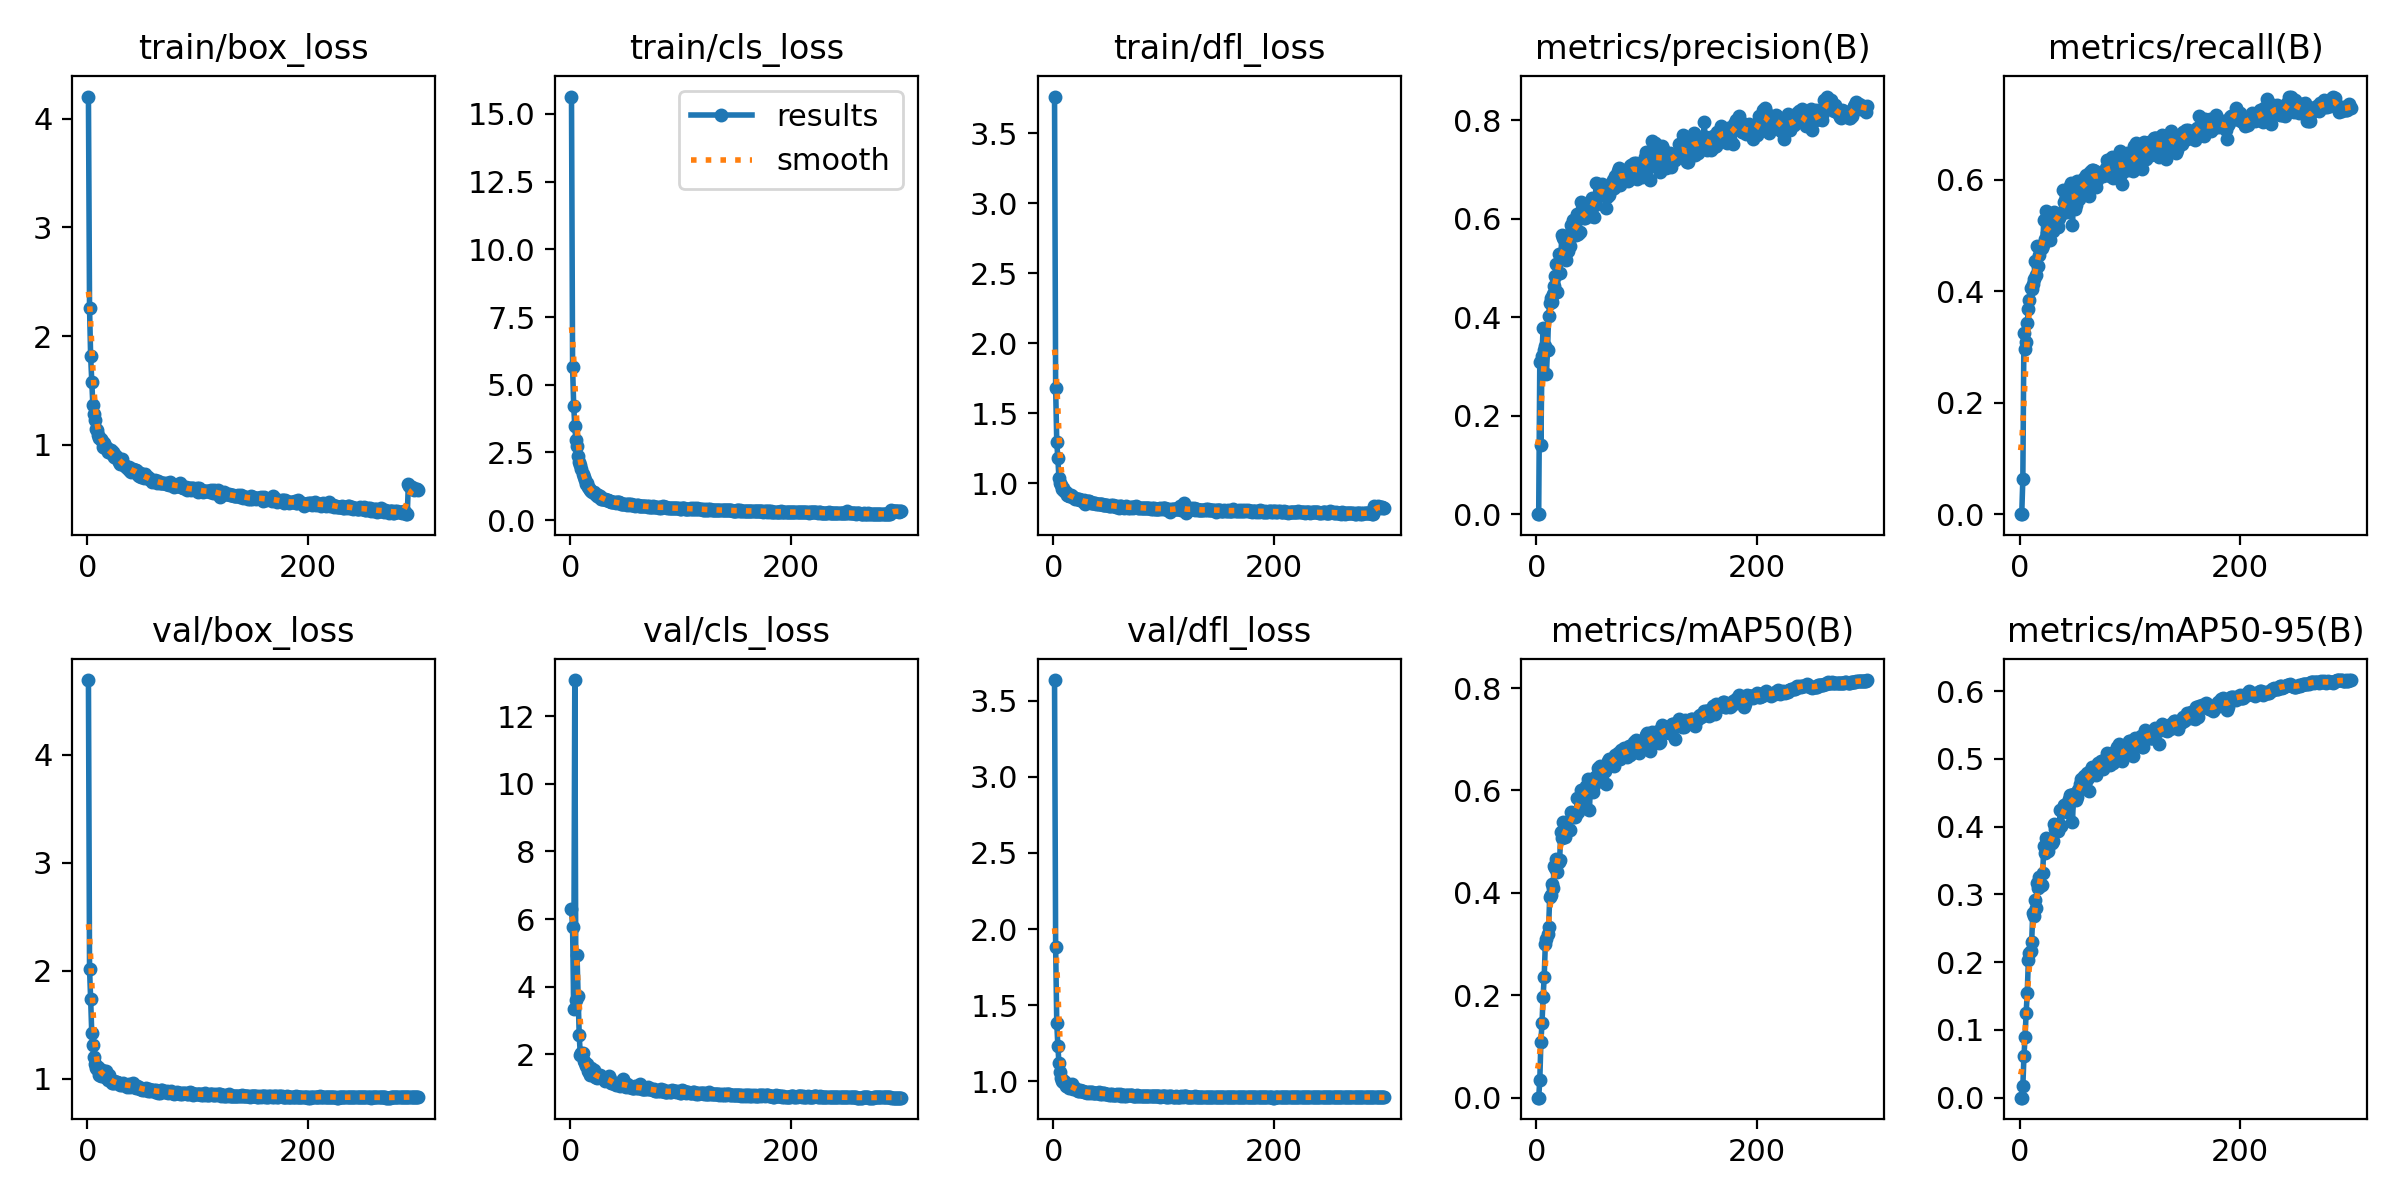

The data file committed next to this chart (first rows):
epoch, time, train/box_loss, train/cls_loss, train/dfl_loss, metrics/precision(B), metrics/recall(B), metrics/mAP50(B), metrics/mAP50-95(B), val/box_loss, val/cls_loss, val/dfl_loss, lr/pg0, lr/pg1, lr/pg2
1, 29.41, 4.205, 15.64, 3.761, 0, 0, 0, 0, 4.692, 6.3, 3.634, 0.0721, 0.0031, 0.0031
2, 52.48, 2.262, 5.639, 1.682, 0, 0, 0, 0, 2.018, 5.753, 1.884, 0.04328, 0.006279, 0.006279
3, 78.71, 1.813, 4.226, 1.298, 0.3096, 0.06372, 0.03404, 0.01706, 1.74, 3.334, 1.386, 0.01444, 0.009437, 0.009437
4, 108.5, 1.578, 3.463, 1.179, 0.1409, 0.3255, 0.1088, 0.0611, 1.423, 13.08, 1.234, 0.009901, 0.009901, 0.009901
5, 134.9, 1.366, 2.954, 1.04, 0.3215, 0.2958, 0.1457, 0.08909, 1.311, 3.604, 1.119, 0.009868, 0.009868, 0.009868
6, 162, 1.287, 2.723, 1.006, 0.379, 0.3091, 0.1969, 0.1255, 1.205, 4.936, 1.065, 0.009835, 0.009835, 0.009835
7, 188.6, 1.227, 2.383, 0.9875, 0.3334, 0.3422, 0.2365, 0.1548, 1.135, 3.722, 1.022, 0.009802, 0.009802, 0.009802
8, 214.7, 1.145, 2.14, 0.9635, 0.3425, 0.3688, 0.2996, 0.203, 1.096, 2.558, 1.004, 0.009769, 0.009769, 0.009769
9, 240.7, 1.133, 2.05, 0.9643, 0.2847, 0.384, 0.3101, 0.2137, 1.09, 1.98, 0.9944, 0.009736, 0.009736, 0.009736
10, 266.9, 1.087, 1.894, 0.9436, 0.3331, 0.406, 0.3196, 0.216, 1.109, 2.041, 1.001, 0.009703, 0.009703, 0.009703
11, 293.1, 1.063, 1.689, 0.9354, 0.4033, 0.4043, 0.3342, 0.2298, 1.03, 2.033, 0.9696, 0.00967, 0.00967, 0.00967
12, 319.1, 1.054, 1.582, 0.9179, 0.4298, 0.412, 0.3922, 0.2725, 1.022, 1.799, 0.9679, 0.009637, 0.009637, 0.009637
13, 345.4, 1.031, 1.486, 0.9148, 0.4394, 0.4219, 0.3966, 0.2682, 1.079, 1.726, 0.9855, 0.009604, 0.009604, 0.009604
14, 371.4, 0.9835, 1.351, 0.9091, 0.4321, 0.4536, 0.4177, 0.2911, 1.029, 1.659, 0.9589, 0.009571, 0.009571, 0.009571
15, 397.8, 1.02, 1.371, 0.9078, 0.4475, 0.4292, 0.4101, 0.2799, 1.06, 1.718, 0.9726, 0.009538, 0.009538, 0.009538
16, 423.7, 0.9677, 1.222, 0.916, 0.4627, 0.4819, 0.4529, 0.316, 1.013, 1.5, 0.9646, 0.009505, 0.009505, 0.009505
17, 449.8, 0.979, 1.176, 0.9083, 0.4845, 0.4453, 0.4494, 0.3098, 1.067, 1.467, 0.9809, 0.009472, 0.009472, 0.009472
18, 475.8, 0.9704, 1.108, 0.9021, 0.5088, 0.4655, 0.4656, 0.3249, 1.003, 1.39, 0.9523, 0.009439, 0.009439, 0.009439
19, 501.9, 0.9305, 1.095, 0.8978, 0.451, 0.4784, 0.4409, 0.3123, 0.9896, 1.596, 0.9557, 0.009406, 0.009406, 0.009406
20, 527.8, 0.9384, 1.051, 0.8867, 0.5285, 0.4781, 0.4599, 0.3136, 1.034, 1.48, 0.9556, 0.009373, 0.009373, 0.009373
21, 553.9, 0.9479, 1.026, 0.889, 0.4895, 0.4832, 0.4643, 0.331, 0.9767, 1.515, 0.9435, 0.00934, 0.00934, 0.00934
22, 580.1, 0.9108, 0.9683, 0.8921, 0.5199, 0.5278, 0.5192, 0.3711, 0.9595, 1.335, 0.9364, 0.009307, 0.009307, 0.009307
23, 606.1, 0.9335, 0.9717, 0.8862, 0.5679, 0.494, 0.508, 0.3612, 0.9624, 1.335, 0.9368, 0.009274, 0.009274, 0.009274
24, 632, 0.8883, 0.9069, 0.8811, 0.5613, 0.5432, 0.5386, 0.3834, 0.9812, 1.281, 0.9421, 0.009241, 0.009241, 0.009241
25, 658, 0.9075, 0.9217, 0.8787, 0.5587, 0.5043, 0.5228, 0.3735, 0.9574, 1.315, 0.9372, 0.009208, 0.009208, 0.009208
26, 684, 0.8741, 0.8643, 0.8728, 0.5272, 0.4909, 0.51, 0.3634, 0.9688, 1.335, 0.9382, 0.009175, 0.009175, 0.009175
27, 709.9, 0.8915, 0.8751, 0.8725, 0.5159, 0.5355, 0.5244, 0.3728, 0.9705, 1.391, 0.9358, 0.009142, 0.009142, 0.009142
28, 735.9, 0.8738, 0.7934, 0.8784, 0.5376, 0.4917, 0.5251, 0.3768, 0.9593, 1.319, 0.9316, 0.009109, 0.009109, 0.009109
29, 761.6, 0.8397, 0.7942, 0.8561, 0.5345, 0.5268, 0.5248, 0.3754, 0.9564, 1.307, 0.9318, 0.009076, 0.009076, 0.009076
30, 787.5, 0.8275, 0.7829, 0.8678, 0.5445, 0.5073, 0.5235, 0.379, 0.9384, 1.29, 0.9265, 0.009043, 0.009043, 0.009043
31, 813.4, 0.8715, 0.7814, 0.8754, 0.5884, 0.5421, 0.5571, 0.4031, 0.9401, 1.206, 0.9298, 0.00901, 0.00901, 0.00901
32, 839.3, 0.8268, 0.7596, 0.8726, 0.5798, 0.5333, 0.551, 0.3963, 0.9594, 1.217, 0.9292, 0.008977, 0.008977, 0.008977
33, 865.3, 0.8176, 0.7507, 0.8678, 0.5968, 0.5362, 0.549, 0.3951, 0.9411, 1.302, 0.9264, 0.008944, 0.008944, 0.008944
34, 891.1, 0.8077, 0.7308, 0.8591, 0.5667, 0.5232, 0.5553, 0.3999, 0.9452, 1.229, 0.9282, 0.008911, 0.008911, 0.008911
35, 917.1, 0.7958, 0.7, 0.8621, 0.5781, 0.5156, 0.5483, 0.3929, 0.943, 1.349, 0.9284, 0.008878, 0.008878, 0.008878
36, 942.8, 0.7978, 0.7039, 0.8631, 0.5663, 0.5319, 0.5548, 0.4044, 0.9251, 1.27, 0.9212, 0.008845, 0.008845, 0.008845
37, 968.9, 0.7793, 0.6704, 0.8619, 0.6107, 0.5365, 0.5858, 0.4241, 0.9436, 1.132, 0.9255, 0.008812, 0.008812, 0.008812
38, 994.9, 0.7917, 0.6803, 0.8572, 0.5695, 0.5388, 0.5585, 0.4007, 0.9462, 1.152, 0.9264, 0.008779, 0.008779, 0.008779
39, 1021, 0.7542, 0.6677, 0.8545, 0.5731, 0.5818, 0.5857, 0.4264, 0.9268, 1.135, 0.9221, 0.008746, 0.008746, 0.008746
40, 1047, 0.7527, 0.6543, 0.8549, 0.634, 0.5604, 0.6, 0.4325, 0.9396, 1.11, 0.9265, 0.008713, 0.008713, 0.008713
41, 1073, 0.7745, 0.6508, 0.8552, 0.621, 0.5614, 0.5994, 0.428, 0.956, 1.089, 0.9329, 0.00868, 0.00868, 0.00868
42, 1098, 0.7607, 0.6563, 0.8502, 0.6031, 0.5619, 0.5917, 0.4332, 0.9245, 1.12, 0.9184, 0.008647, 0.008647, 0.008647
43, 1124, 0.7712, 0.6647, 0.85, 0.6018, 0.5419, 0.5747, 0.4208, 0.9203, 1.132, 0.921, 0.008614, 0.008614, 0.008614
44, 1150, 0.7644, 0.6532, 0.8537, 0.6008, 0.5742, 0.5869, 0.4284, 0.916, 1.119, 0.9186, 0.008581, 0.008581, 0.008581
45, 1176, 0.758, 0.6294, 0.846, 0.619, 0.5774, 0.6096, 0.4413, 0.9309, 1.067, 0.9233, 0.008548, 0.008548, 0.008548
46, 1202, 0.7246, 0.6098, 0.8426, 0.6075, 0.5889, 0.6077, 0.4463, 0.9133, 1.078, 0.9226, 0.008515, 0.008515, 0.008515
47, 1228, 0.7145, 0.5956, 0.8442, 0.6236, 0.5949, 0.6219, 0.4472, 0.9265, 1.095, 0.9157, 0.008482, 0.008482, 0.008482
48, 1254, 0.7395, 0.6071, 0.8482, 0.62, 0.5184, 0.5627, 0.4074, 0.9066, 1.25, 0.9162, 0.008449, 0.008449, 0.008449
49, 1280, 0.7025, 0.5973, 0.8494, 0.6053, 0.5865, 0.6139, 0.4478, 0.9023, 1.048, 0.9146, 0.008416, 0.008416, 0.008416
50, 1306, 0.7353, 0.6039, 0.8386, 0.6416, 0.5476, 0.6147, 0.4476, 0.8982, 1.016, 0.9136, 0.008383, 0.008383, 0.008383
51, 1332, 0.6909, 0.5614, 0.8395, 0.626, 0.5543, 0.597, 0.4389, 0.8978, 1.107, 0.9161, 0.00835, 0.00835, 0.00835
52, 1358, 0.7286, 0.5985, 0.8434, 0.6035, 0.5968, 0.6108, 0.4438, 0.904, 1.098, 0.9136, 0.008317, 0.008317, 0.008317
53, 1384, 0.7051, 0.5893, 0.8422, 0.6274, 0.5939, 0.6272, 0.454, 0.9123, 1.03, 0.9164, 0.008284, 0.008284, 0.008284
54, 1411, 0.6909, 0.5704, 0.8437, 0.6719, 0.5649, 0.6213, 0.4555, 0.8934, 1.064, 0.9103, 0.008251, 0.008251, 0.008251
55, 1436, 0.7005, 0.5847, 0.8389, 0.6444, 0.5872, 0.6268, 0.4624, 0.8844, 1.036, 0.913, 0.008218, 0.008218, 0.008218
56, 1462, 0.6888, 0.5496, 0.8389, 0.6702, 0.5806, 0.6437, 0.4702, 0.9017, 1.005, 0.914, 0.008185, 0.008185, 0.008185
57, 1488, 0.6862, 0.5497, 0.8319, 0.6457, 0.5907, 0.6353, 0.4665, 0.8867, 0.9976, 0.9102, 0.008152, 0.008152, 0.008152
58, 1514, 0.6767, 0.5503, 0.8397, 0.6664, 0.6024, 0.6485, 0.4744, 0.8986, 0.987, 0.9153, 0.008119, 0.008119, 0.008119
59, 1540, 0.6614, 0.5365, 0.8279, 0.6702, 0.575, 0.6341, 0.4675, 0.8959, 1.045, 0.9103, 0.008086, 0.008086, 0.008086
60, 1566, 0.6702, 0.5464, 0.8365, 0.6478, 0.6091, 0.6376, 0.4665, 0.8995, 1.006, 0.9156, 0.008053, 0.008053, 0.008053
... 240 more rows
